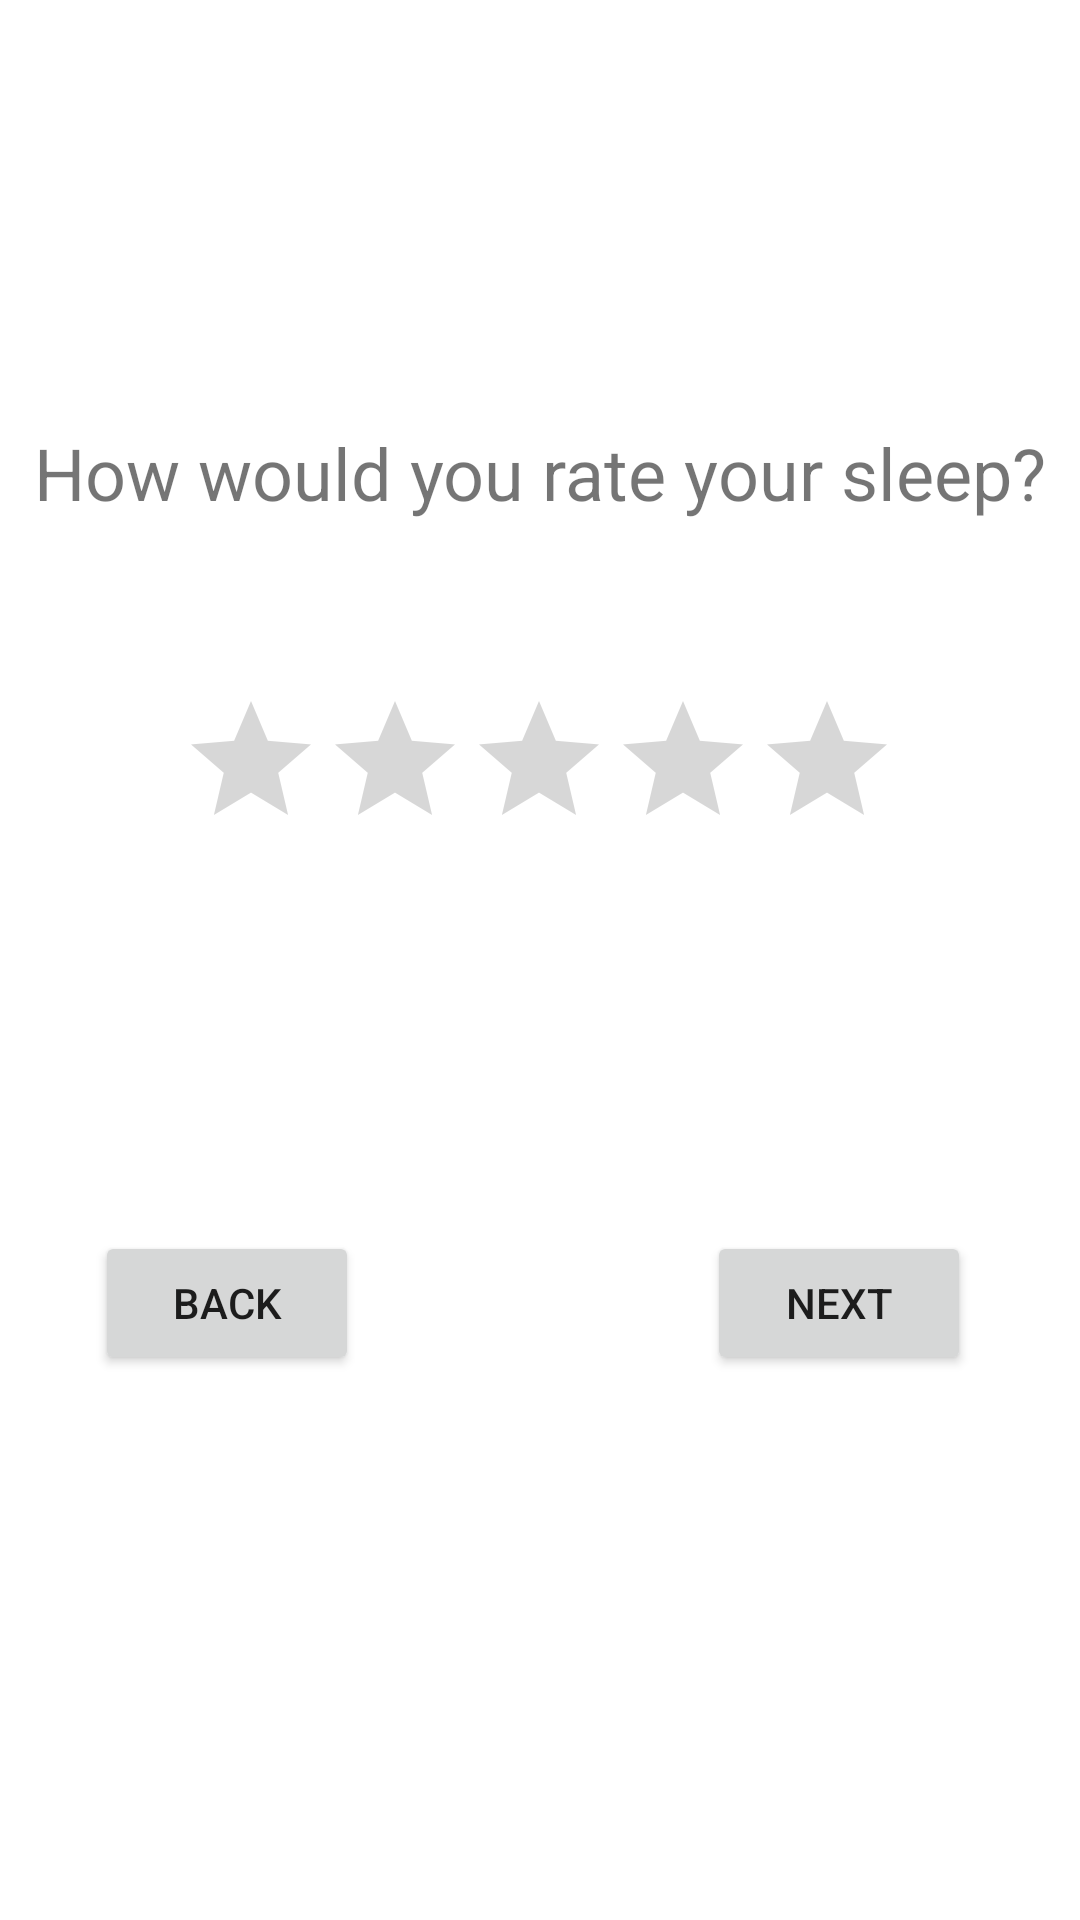

Layout XML and referenced resources for this Android screen:
<!-- AndroidManifest.xml: application theme Theme.CS125Project -->
<!-- res/layout/activity_sleep_feedback.xml -->
<?xml version="1.0" encoding="utf-8"?>
<androidx.constraintlayout.widget.ConstraintLayout xmlns:android="http://schemas.android.com/apk/res/android"
    xmlns:app="http://schemas.android.com/apk/res-auto"
    xmlns:tools="http://schemas.android.com/tools"
    android:layout_width="match_parent"
    android:layout_height="match_parent"
    tools:context=".SleepFeedback">

    <RatingBar
        android:id="@+id/ratingBar"
        android:layout_width="wrap_content"
        android:layout_height="wrap_content"
        app:layout_constraintBottom_toBottomOf="parent"
        app:layout_constraintEnd_toEndOf="parent"
        app:layout_constraintHorizontal_bias="0.497"
        app:layout_constraintStart_toStartOf="parent"
        app:layout_constraintTop_toTopOf="parent"
        app:layout_constraintVertical_bias="0.394" />

    <TextView
        android:id="@+id/textView2"
        android:layout_width="wrap_content"
        android:layout_height="wrap_content"
        android:text="How would you rate your sleep?"
        android:textSize="24sp"
        app:layout_constraintBottom_toTopOf="@+id/ratingBar"
        app:layout_constraintEnd_toEndOf="parent"
        app:layout_constraintHorizontal_bias="0.497"
        app:layout_constraintStart_toStartOf="parent"
        app:layout_constraintTop_toTopOf="parent"
        app:layout_constraintVertical_bias="0.716" />

    <Button
        android:id="@+id/sleepfb_backbtn"
        android:layout_width="wrap_content"
        android:layout_height="wrap_content"
        android:text="Back"
        app:layout_constraintBottom_toBottomOf="parent"
        app:layout_constraintEnd_toEndOf="parent"
        app:layout_constraintHorizontal_bias="0.116"
        app:layout_constraintStart_toStartOf="parent"
        app:layout_constraintTop_toBottomOf="@+id/ratingBar"
        app:layout_constraintVertical_bias="0.405" />

    <Button
        android:id="@+id/sleepfb_nextbtn"
        android:layout_width="wrap_content"
        android:layout_height="wrap_content"
        android:text="Next"
        app:layout_constraintBottom_toBottomOf="parent"
        app:layout_constraintEnd_toEndOf="parent"
        app:layout_constraintHorizontal_bias="0.761"
        app:layout_constraintStart_toEndOf="@+id/sleepfb_backbtn"
        app:layout_constraintTop_toBottomOf="@+id/ratingBar"
        app:layout_constraintVertical_bias="0.405" />
</androidx.constraintlayout.widget.ConstraintLayout>
<!-- resources referenced by this layout -->
<resources>
  <style name="Theme.CS125Project" parent="Theme.MaterialComponents.DayNight.NoActionBar">
          
          <item name="colorPrimary">@color/purple_500</item>
          <item name="colorPrimaryVariant">@color/purple_700</item>
          <item name="colorOnPrimary">@color/white</item>
          
          <item name="colorSecondary">@color/teal_200</item>
          <item name="colorSecondaryVariant">@color/teal_700</item>
          <item name="colorOnSecondary">@color/black</item>
          
          <item name="android:statusBarColor" tools:targetApi="l">?attr/colorPrimaryVariant</item>
          
      </style>
  <!-- not gathered from this repository: default colours our renderer supplied (Android Studio template values) -->
  <color name="purple_500">#FF6200EE</color>
  <color name="purple_700">#FF3700B3</color>
  <color name="teal_200">#FF03DAC5</color>
  <color name="teal_700">#FF018786</color>
  <color name="black">#FF000000</color>
  <color name="white">#FFFFFFFF</color>
</resources>
